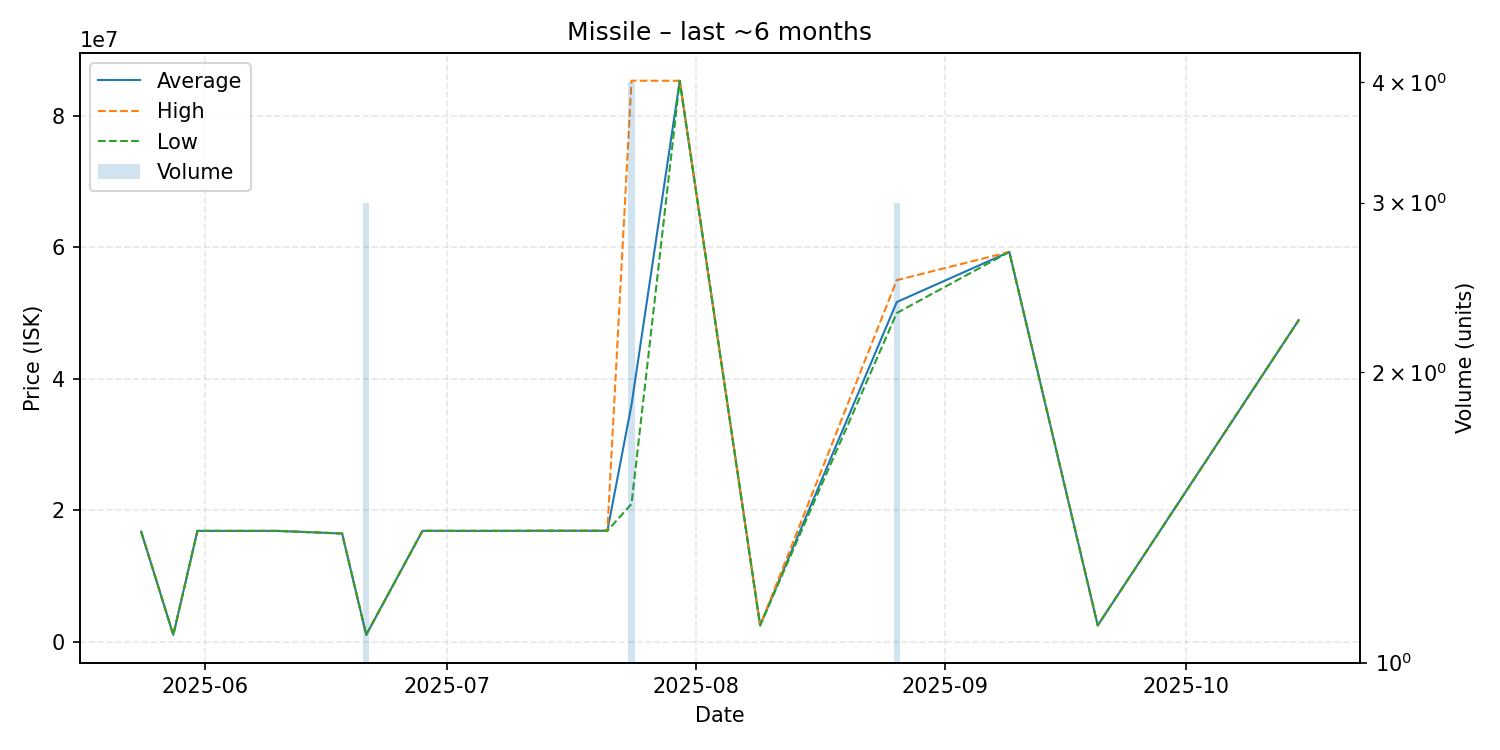

The table this chart was drawn from, first rows:
date, average, highest, lowest, order_count, volume
2025-05-24, 16800000, 16800000, 16800000, 1, 1
2025-05-28, 1104000, 1104000, 1104000, 1, 1
2025-05-31, 16900000, 16900000, 16900000, 1, 1
2025-06-10, 16900000, 16900000, 16900000, 1, 1
2025-06-18, 16500000, 16500000, 16500000, 1, 1
2025-06-21, 1113333, 1130000, 1105000, 2, 3
2025-06-28, 16910000, 16910000, 16910000, 1, 1
2025-07-04, 16900000, 16900000, 16900000, 1, 1
2025-07-11, 16910000, 16910000, 16910000, 1, 1
2025-07-12, 16920000, 16920000, 16920000, 1, 1
2025-07-21, 16920000, 16920000, 16920000, 1, 1
2025-07-24, 36052500, 85290000, 21000000, 3, 4
2025-07-30, 85280000, 85280000, 85280000, 1, 1
2025-08-09, 2546000, 2546000, 2546000, 1, 1
2025-08-26, 51663333, 54990000, 50000000, 2, 3
2025-09-09, 59280000, 59280000, 59280000, 1, 1
2025-09-20, 2546000, 2546000, 2546000, 1, 1
2025-10-15, 48920000, 48920000, 48920000, 1, 1
